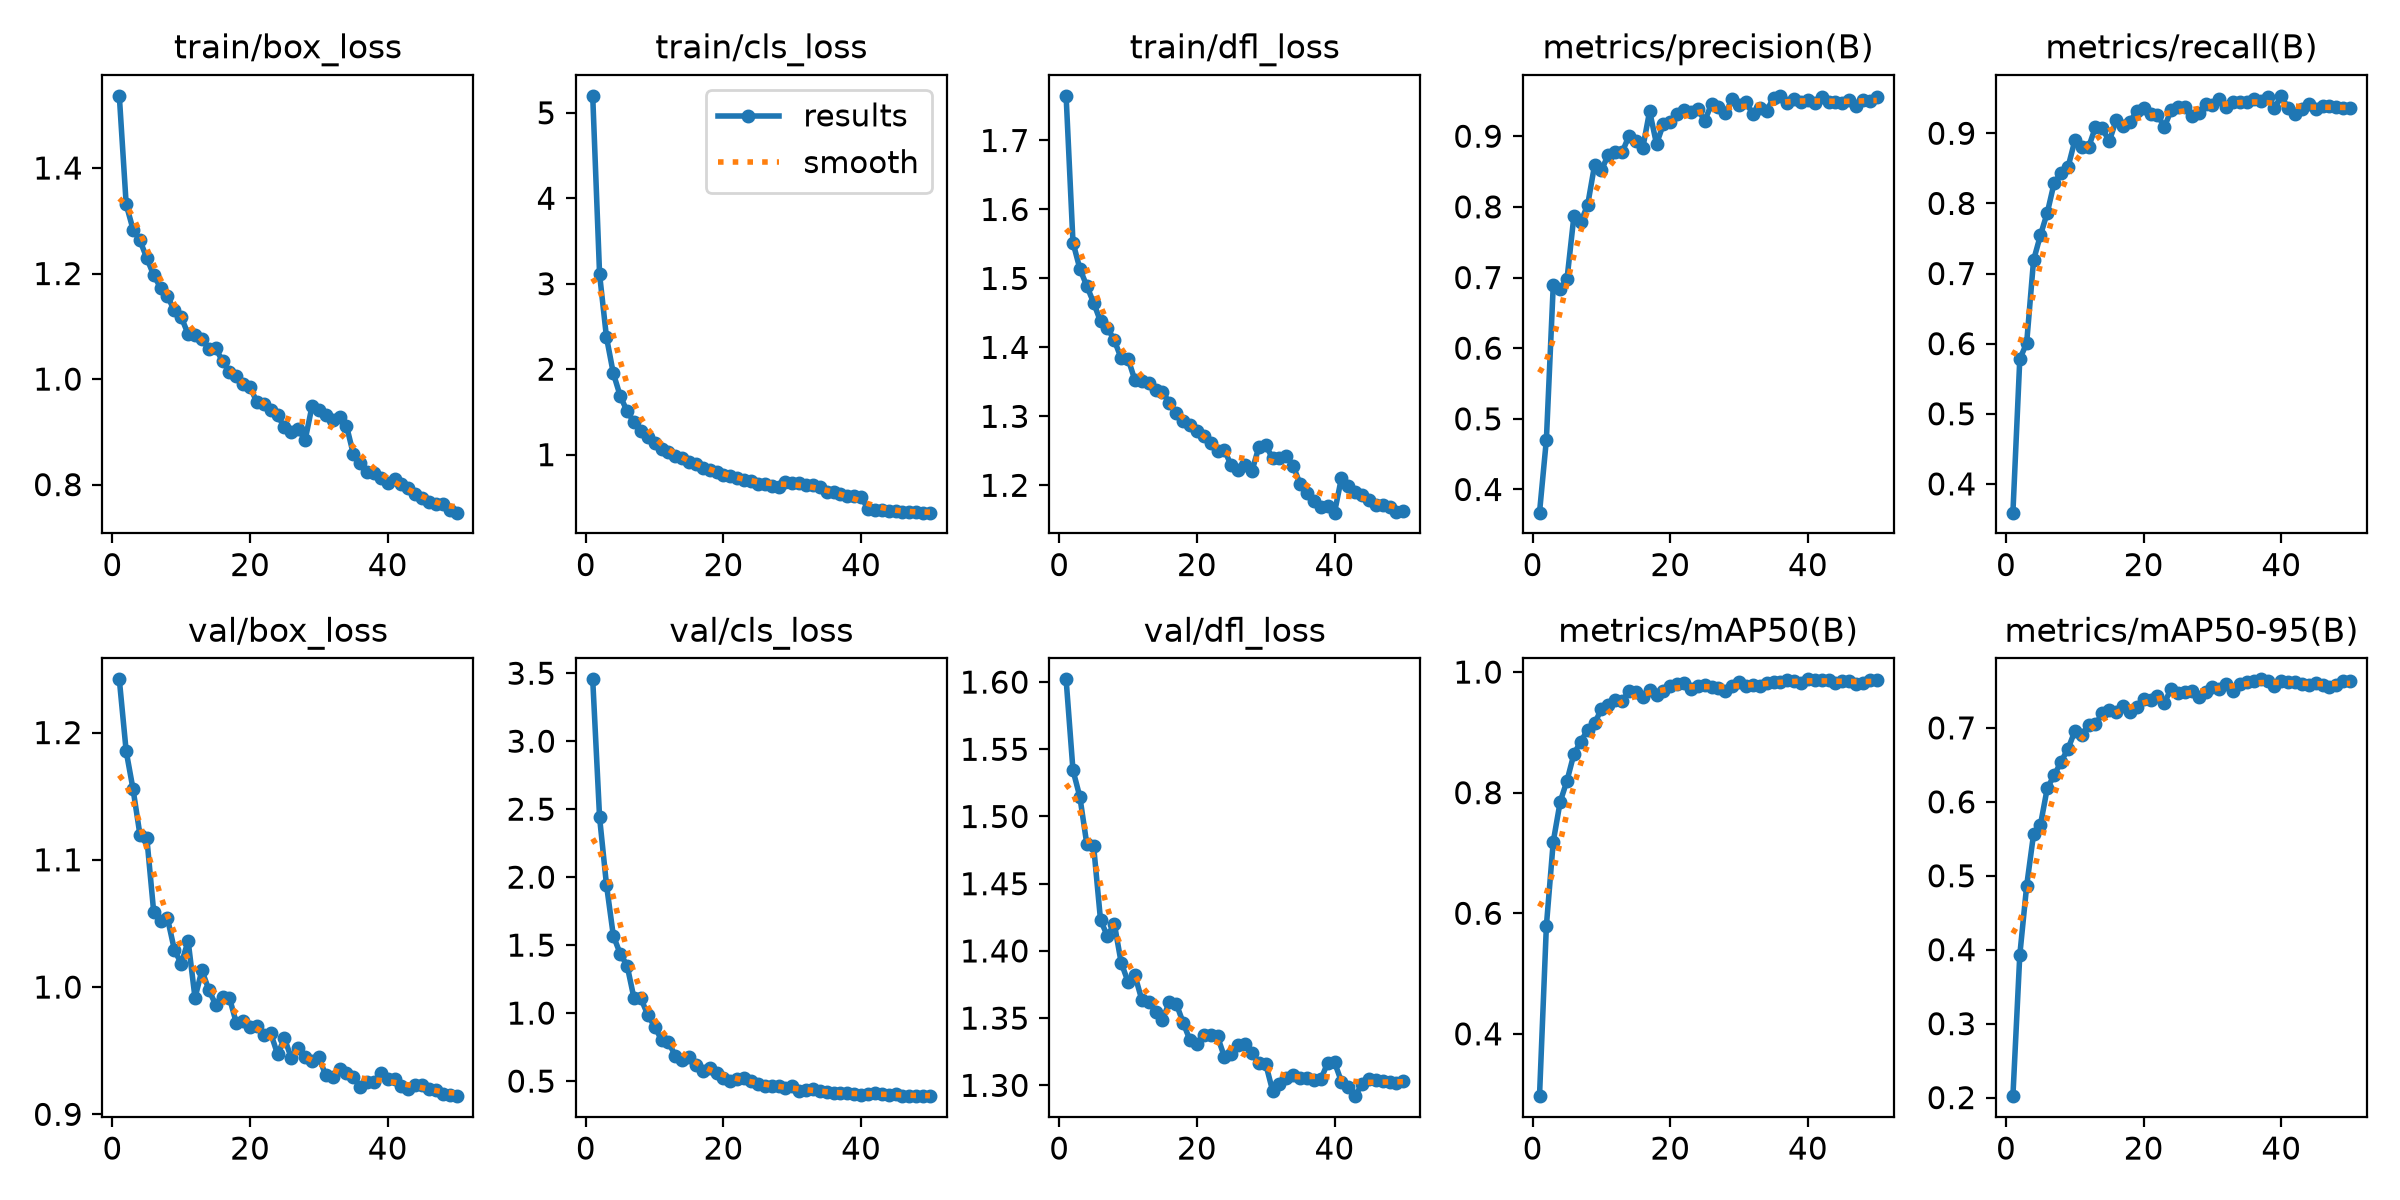

Source data for this figure (header and first rows):
epoch, time, train/box_loss, train/cls_loss, train/dfl_loss, metrics/precision(B), metrics/recall(B), metrics/mAP50(B), metrics/mAP50-95(B), val/box_loss, val/cls_loss, val/dfl_loss, lr/pg0, lr/pg1, lr/pg2
1, 2269, 1.537, 5.199, 1.765, 0.3672, 0.359, 0.2967, 0.2019, 1.242, 3.455, 1.602, 2.69932e-05, 2.69932e-05, 2.69932e-05
2, 4023, 1.331, 3.11, 1.552, 0.4706, 0.5778, 0.5794, 0.3927, 1.185, 2.439, 1.534, 5.29242e-05, 5.29242e-05, 5.29242e-05
3, 5691, 1.283, 2.374, 1.514, 0.6897, 0.601, 0.7189, 0.4865, 1.155, 1.944, 1.515, 7.77859e-05, 7.77859e-05, 7.77859e-05
4, 7314, 1.263, 1.95, 1.489, 0.6838, 0.7189, 0.7846, 0.5561, 1.12, 1.568, 1.48, 7.61886e-05, 7.61886e-05, 7.61886e-05
5, 8948, 1.229, 1.687, 1.465, 0.6982, 0.7546, 0.82, 0.5688, 1.117, 1.436, 1.478, 7.45848e-05, 7.45848e-05, 7.45848e-05
6, 11056, 1.197, 1.507, 1.438, 0.787, 0.7868, 0.8642, 0.6189, 1.059, 1.35, 1.423, 7.2981e-05, 7.2981e-05, 7.2981e-05
7, 12860, 1.173, 1.381, 1.428, 0.7786, 0.8294, 0.8848, 0.6357, 1.052, 1.109, 1.411, 7.13772e-05, 7.13772e-05, 7.13772e-05
8, 14551, 1.157, 1.28, 1.41, 0.8029, 0.8436, 0.9043, 0.6545, 1.054, 1.109, 1.42, 6.97734e-05, 6.97734e-05, 6.97734e-05
9, 16335, 1.13, 1.204, 1.384, 0.859, 0.8513, 0.9147, 0.6715, 1.029, 0.9864, 1.391, 6.81696e-05, 6.81696e-05, 6.81696e-05
10, 18162, 1.117, 1.135, 1.384, 0.8519, 0.8898, 0.9391, 0.6954, 1.018, 0.901, 1.377, 6.65658e-05, 6.65658e-05, 6.65658e-05
11, 19759, 1.085, 1.069, 1.352, 0.8739, 0.8811, 0.9461, 0.6902, 1.036, 0.8024, 1.382, 6.4962e-05, 6.4962e-05, 6.4962e-05
12, 21468, 1.084, 1.032, 1.352, 0.8778, 0.88, 0.9541, 0.7042, 0.9915, 0.7856, 1.364, 6.33582e-05, 6.33582e-05, 6.33582e-05
13, 23261, 1.077, 0.9832, 1.349, 0.8771, 0.9092, 0.9526, 0.7052, 1.013, 0.6876, 1.362, 6.17544e-05, 6.17544e-05, 6.17544e-05
14, 24812, 1.057, 0.9588, 1.338, 0.9004, 0.9068, 0.9678, 0.7195, 0.9979, 0.6562, 1.355, 6.01506e-05, 6.01506e-05, 6.01506e-05
15, 1690, 1.058, 0.9136, 1.335, 0.8937, 0.8884, 0.9675, 0.7248, 0.9861, 0.6748, 1.349, 5.85468e-05, 5.85468e-05, 5.85468e-05
16, 3342, 1.034, 0.8948, 1.32, 0.8831, 0.9187, 0.9578, 0.7208, 0.9923, 0.617, 1.362, 5.6943e-05, 5.6943e-05, 5.6943e-05
17, 4944, 1.013, 0.8467, 1.304, 0.9354, 0.9108, 0.9701, 0.7293, 0.9916, 0.5746, 1.361, 5.53392e-05, 5.53392e-05, 5.53392e-05
18, 6501, 1.006, 0.8207, 1.293, 0.889, 0.9161, 0.9618, 0.722, 0.9719, 0.595, 1.347, 5.37354e-05, 5.37354e-05, 5.37354e-05
19, 8077, 0.9898, 0.7942, 1.287, 0.9172, 0.9319, 0.9683, 0.7288, 0.9737, 0.556, 1.334, 5.21316e-05, 5.21316e-05, 5.21316e-05
20, 10112, 0.9847, 0.7606, 1.279, 0.9203, 0.9366, 0.9766, 0.7384, 0.9687, 0.5212, 1.331, 5.05278e-05, 5.05278e-05, 5.05278e-05
21, 11967, 0.9562, 0.7451, 1.272, 0.932, 0.9277, 0.9804, 0.7383, 0.9697, 0.4999, 1.338, 4.8924e-05, 4.8924e-05, 4.8924e-05
22, 13601, 0.9536, 0.7267, 1.261, 0.9367, 0.9267, 0.9815, 0.7425, 0.9622, 0.5167, 1.338, 4.73202e-05, 4.73202e-05, 4.73202e-05
23, 15224, 0.942, 0.7047, 1.249, 0.9337, 0.9089, 0.9726, 0.734, 0.9637, 0.5202, 1.336, 4.57164e-05, 4.57164e-05, 4.57164e-05
24, 16775, 0.9315, 0.6862, 1.251, 0.939, 0.9326, 0.9767, 0.7528, 0.9472, 0.5029, 1.321, 4.41126e-05, 4.41126e-05, 4.41126e-05
25, 18334, 0.9084, 0.66, 1.229, 0.9215, 0.9374, 0.9782, 0.7477, 0.9597, 0.4755, 1.323, 4.25088e-05, 4.25088e-05, 4.25088e-05
26, 19918, 0.9, 0.6602, 1.223, 0.9459, 0.9379, 0.9753, 0.748, 0.944, 0.4613, 1.33, 4.0905e-05, 4.0905e-05, 4.0905e-05
27, 21732, 0.9051, 0.6364, 1.229, 0.9408, 0.9252, 0.9734, 0.7501, 0.9523, 0.4626, 1.331, 3.93012e-05, 3.93012e-05, 3.93012e-05
28, 23323, 0.8844, 0.6186, 1.221, 0.9332, 0.9284, 0.969, 0.7411, 0.945, 0.4616, 1.324, 3.76974e-05, 3.76974e-05, 3.76974e-05
29, 25117, 0.9485, 0.677, 1.255, 0.9522, 0.9416, 0.9763, 0.7486, 0.9416, 0.4495, 1.317, 3.60936e-05, 3.60936e-05, 3.60936e-05
30, 26897, 0.9405, 0.6695, 1.258, 0.9439, 0.94, 0.9833, 0.7559, 0.9448, 0.4605, 1.316, 3.44898e-05, 3.44898e-05, 3.44898e-05
31, 28512, 0.9318, 0.666, 1.239, 0.9481, 0.9482, 0.9763, 0.7531, 0.9306, 0.4296, 1.296, 3.2886e-05, 3.2886e-05, 3.2886e-05
32, 30127, 0.9228, 0.6472, 1.24, 0.9314, 0.9376, 0.9786, 0.7599, 0.9295, 0.4315, 1.301, 3.12822e-05, 3.12822e-05, 3.12822e-05
33, 31847, 0.9282, 0.6472, 1.243, 0.9395, 0.9445, 0.9762, 0.7501, 0.9359, 0.4406, 1.306, 2.96784e-05, 2.96784e-05, 2.96784e-05
34, 34097, 0.912, 0.6203, 1.228, 0.9364, 0.9447, 0.9822, 0.7595, 0.9328, 0.4241, 1.308, 2.80746e-05, 2.80746e-05, 2.80746e-05
35, 1606, 0.8583, 0.5673, 1.202, 0.9539, 0.944, 0.9832, 0.7625, 0.9291, 0.4169, 1.305, 2.64708e-05, 2.64708e-05, 2.64708e-05
36, 3149, 0.8413, 0.563, 1.189, 0.9571, 0.9484, 0.9831, 0.7639, 0.9216, 0.4123, 1.305, 2.4867e-05, 2.4867e-05, 2.4867e-05
37, 4713, 0.8235, 0.5391, 1.177, 0.9472, 0.9461, 0.987, 0.7657, 0.9256, 0.4126, 1.304, 2.32632e-05, 2.32632e-05, 2.32632e-05
38, 6577, 0.8212, 0.5203, 1.169, 0.9522, 0.9519, 0.9849, 0.7632, 0.9254, 0.409, 1.304, 2.16594e-05, 2.16594e-05, 2.16594e-05
39, 8218, 0.8135, 0.5206, 1.17, 0.949, 0.9357, 0.982, 0.757, 0.9323, 0.4024, 1.317, 2.00556e-05, 2.00556e-05, 2.00556e-05
40, 10068, 0.8028, 0.5047, 1.16, 0.9509, 0.9534, 0.988, 0.7634, 0.9278, 0.3967, 1.317, 1.84518e-05, 1.84518e-05, 1.84518e-05
41, 11577, 0.8105, 0.3658, 1.21, 0.9472, 0.9354, 0.9876, 0.762, 0.9275, 0.4048, 1.303, 1.6848e-05, 1.6848e-05, 1.6848e-05
42, 13089, 0.8019, 0.3543, 1.199, 0.9548, 0.9278, 0.9869, 0.7625, 0.9225, 0.4153, 1.299, 1.52442e-05, 1.52442e-05, 1.52442e-05
43, 14705, 0.7932, 0.3502, 1.19, 0.9489, 0.9352, 0.9865, 0.7588, 0.9201, 0.4078, 1.292, 1.36404e-05, 1.36404e-05, 1.36404e-05
44, 16827, 0.782, 0.3444, 1.186, 0.9479, 0.9416, 0.9822, 0.7583, 0.9233, 0.4003, 1.301, 1.20366e-05, 1.20366e-05, 1.20366e-05
45, 18387, 0.774, 0.3382, 1.179, 0.9467, 0.9342, 0.9852, 0.7607, 0.9229, 0.4026, 1.305, 1.04328e-05, 1.04328e-05, 1.04328e-05
46, 19942, 0.7668, 0.3336, 1.172, 0.9519, 0.9382, 0.9854, 0.7586, 0.9196, 0.3918, 1.304, 8.829e-06, 8.829e-06, 8.829e-06
47, 21478, 0.7633, 0.3307, 1.172, 0.9434, 0.9394, 0.9806, 0.7558, 0.9191, 0.3923, 1.303, 7.2252e-06, 7.2252e-06, 7.2252e-06
48, 22988, 0.7623, 0.3267, 1.168, 0.951, 0.9376, 0.9818, 0.7579, 0.9158, 0.3924, 1.303, 5.6214e-06, 5.6214e-06, 5.6214e-06
49, 24808, 0.751, 0.3214, 1.161, 0.9503, 0.9356, 0.9862, 0.7628, 0.9149, 0.3927, 1.302, 4.0176e-06, 4.0176e-06, 4.0176e-06
50, 26344, 0.7469, 0.3221, 1.163, 0.9548, 0.9357, 0.9866, 0.7628, 0.9143, 0.3891, 1.303, 2.4138e-06, 2.4138e-06, 2.4138e-06
